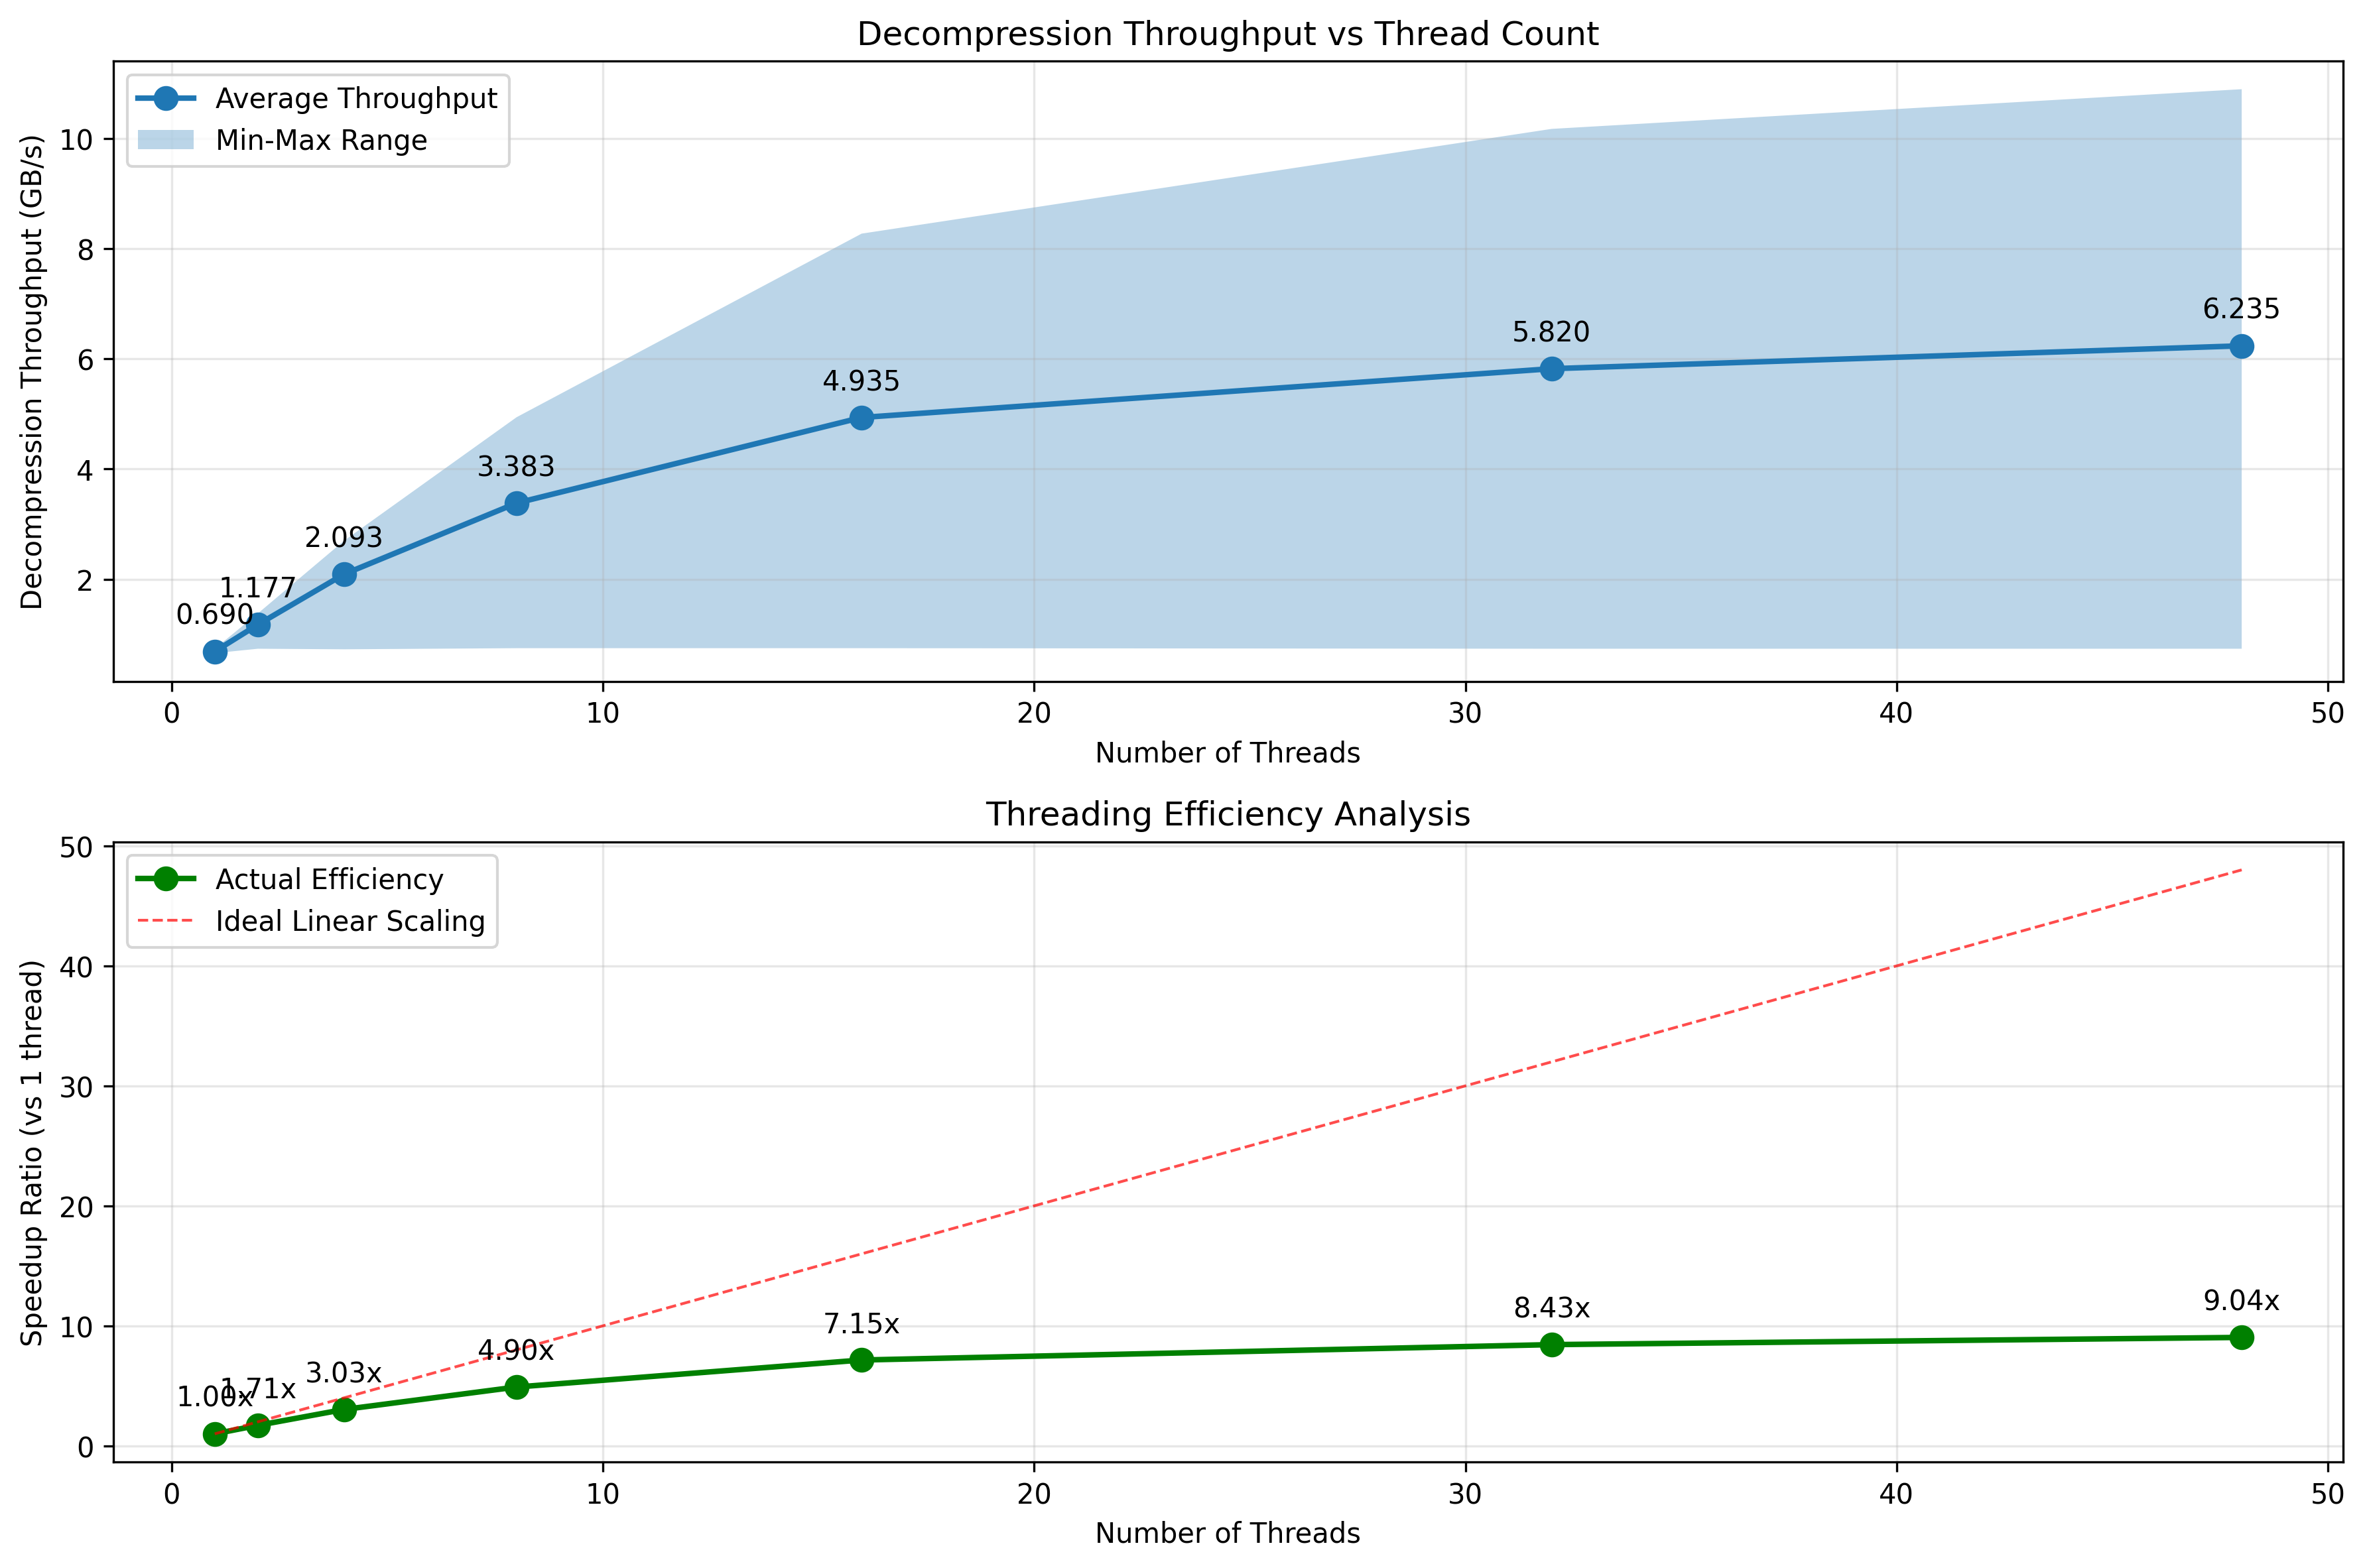

Data behind this chart, as committed beside it:
threads, avg_throughput, min_throughput, max_throughput, num_records
1, 0.690, 0.660, 0.740, 4
2, 1.177, 0.740, 1.380, 4
4, 2.093, 0.730, 2.700, 4
8, 3.383, 0.750, 4.940, 4
16, 4.935, 0.750, 8.270, 4
32, 5.820, 0.740, 10.17, 4
48, 6.235, 0.740, 10.89, 4
